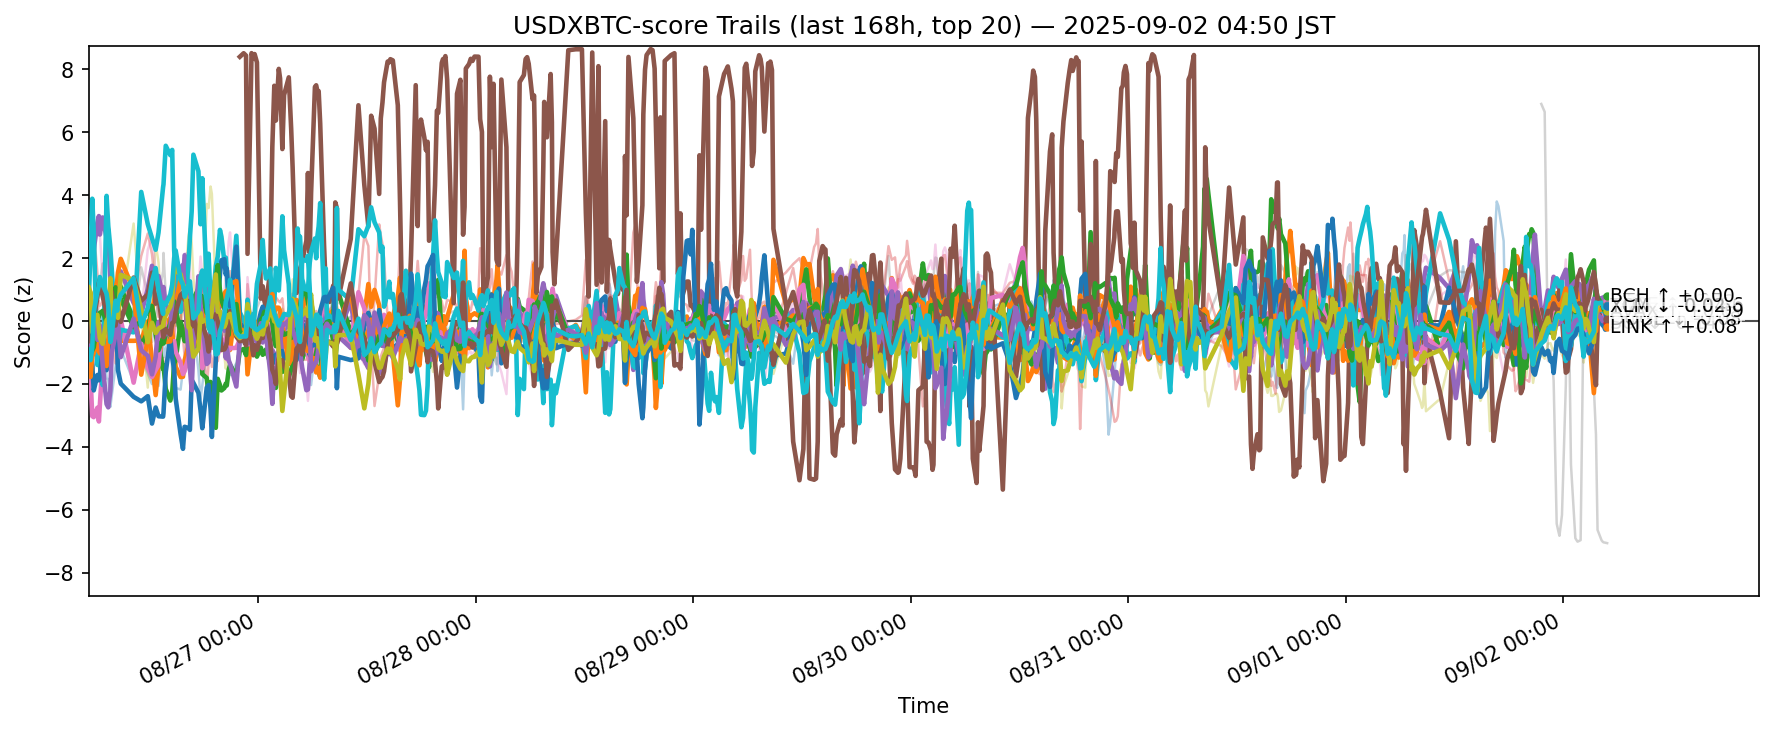

The file beside this chart, header and first rows:
ts, side, symbol, score
2025-08-25 20:18:03.064878+00:00, usdxbtc, ADA, -0.1394
2025-08-25 20:18:03.064878+00:00, usdxbtc, AVAX, 0.6671
2025-08-25 20:18:03.064878+00:00, usdxbtc, BCH, 0.9618
2025-08-25 20:18:03.064878+00:00, usdxbtc, BNB, 2.909
2025-08-25 20:18:03.064878+00:00, usdxbtc, BTC, 2.048
2025-08-25 20:18:03.064878+00:00, usdxbtc, DOGE, -0.1362
2025-08-25 20:18:03.064878+00:00, usdxbtc, DOT, 0.2756
2025-08-25 20:18:03.064878+00:00, usdxbtc, ETH, -2.08
2025-08-25 20:18:03.064878+00:00, usdxbtc, HBAR, -0.2871
2025-08-25 20:18:03.064878+00:00, usdxbtc, HYPE, 0.7037
2025-08-25 20:18:03.064878+00:00, usdxbtc, LINK, -1.395
2025-08-25 20:18:03.064878+00:00, usdxbtc, LTC, -1.394
2025-08-25 20:18:03.064878+00:00, usdxbtc, SHIB, 0.009306
2025-08-25 20:18:03.064878+00:00, usdxbtc, SOL, -0.9269
2025-08-25 20:18:03.064878+00:00, usdxbtc, SUI, -1.184
2025-08-25 20:18:03.064878+00:00, usdxbtc, TON, -0.4921
2025-08-25 20:18:03.064878+00:00, usdxbtc, TRX, 1.442
2025-08-25 20:18:03.064878+00:00, usdxbtc, UNI, -1.952
2025-08-25 20:18:03.064878+00:00, usdxbtc, XLM, 1.066
2025-08-25 20:18:03.064878+00:00, usdxbtc, XRP, -0.9087
2025-08-25 20:29:28.259567+00:00, usdxbtc, ADA, -1.307
2025-08-25 20:29:28.259567+00:00, usdxbtc, AVAX, 0.8929
2025-08-25 20:29:28.259567+00:00, usdxbtc, BCH, 0.4041
2025-08-25 20:29:28.259567+00:00, usdxbtc, BNB, 3.147
2025-08-25 20:29:28.259567+00:00, usdxbtc, BTC, 2.624
2025-08-25 20:29:28.259567+00:00, usdxbtc, DOGE, -1.761
2025-08-25 20:29:28.259567+00:00, usdxbtc, DOT, -0.1959
2025-08-25 20:29:28.259567+00:00, usdxbtc, ETH, -1.275
2025-08-25 20:29:28.259567+00:00, usdxbtc, HBAR, -0.9213
2025-08-25 20:29:28.259567+00:00, usdxbtc, HYPE, 2.226
2025-08-25 20:29:28.259567+00:00, usdxbtc, LINK, -0.9476
2025-08-25 20:29:28.259567+00:00, usdxbtc, LTC, -1.779
2025-08-25 20:29:28.259567+00:00, usdxbtc, SHIB, -1.025
2025-08-25 20:29:28.259567+00:00, usdxbtc, SOL, -0.322
2025-08-25 20:29:28.259567+00:00, usdxbtc, SUI, -0.6827
2025-08-25 20:29:28.259567+00:00, usdxbtc, TON, -0.6541
2025-08-25 20:29:28.259567+00:00, usdxbtc, TRX, 1.984
2025-08-25 20:29:28.259567+00:00, usdxbtc, UNI, -1.261
2025-08-25 20:29:28.259567+00:00, usdxbtc, XLM, 0.9068
2025-08-25 20:29:28.259567+00:00, usdxbtc, XRP, -1.246
2025-08-25 20:40:56.590545+00:00, usdxbtc, ADA, -1.392
2025-08-25 20:40:56.590545+00:00, usdxbtc, AVAX, 0.2775
2025-08-25 20:40:56.590545+00:00, usdxbtc, BCH, -0.01849
2025-08-25 20:40:56.590545+00:00, usdxbtc, BNB, 2.902
2025-08-25 20:40:56.590545+00:00, usdxbtc, BTC, 2.242
2025-08-25 20:40:56.590545+00:00, usdxbtc, DOGE, -3.027
2025-08-25 20:40:56.590545+00:00, usdxbtc, DOT, -0.7196
2025-08-25 20:40:56.590545+00:00, usdxbtc, ETH, -0.5576
2025-08-25 20:40:56.590545+00:00, usdxbtc, HBAR, -0.635
2025-08-25 20:40:56.590545+00:00, usdxbtc, HYPE, 3.886
2025-08-25 20:40:56.590545+00:00, usdxbtc, LINK, -1.394
2025-08-25 20:40:56.590545+00:00, usdxbtc, LTC, -1.131
2025-08-25 20:40:56.590545+00:00, usdxbtc, SHIB, -0.94
2025-08-25 20:40:56.590545+00:00, usdxbtc, SOL, -0.4633
2025-08-25 20:40:56.590545+00:00, usdxbtc, SUI, -0.1669
2025-08-25 20:40:56.590545+00:00, usdxbtc, TON, 0.3697
2025-08-25 20:40:56.590545+00:00, usdxbtc, TRX, 2.243
2025-08-25 20:40:56.590545+00:00, usdxbtc, UNI, -0.8801
2025-08-25 20:40:56.590545+00:00, usdxbtc, XLM, -0.3579
2025-08-25 20:40:56.590545+00:00, usdxbtc, XRP, -0.8449
... 12,200 more rows
